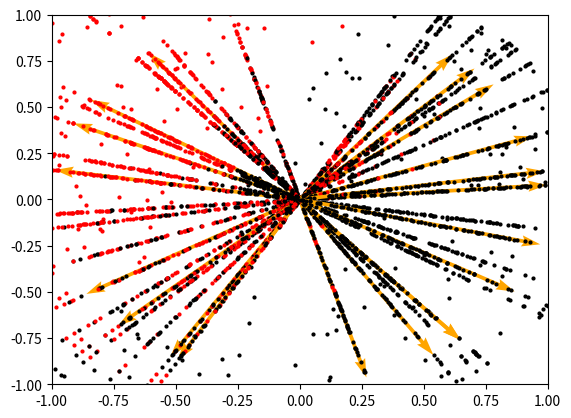

Generate this figure with matplotlib:
import numpy as np
import numpy.linalg as la
import matplotlib.pyplot as plt
from random import randrange as rr
import random

def genData(n,seed=1,m=False): #Genera data linearmente separable por una pendiente (m)
    np.random.seed(seed)
    if(m==False):
    	m= (rr(20)+1)/10
    X = np.random.random((n, 2))
    y = ((X[:,1]/X[:,0])>m)*1
    X = (X-0.5)*2
    return [X,y]

#HOLAHOLAHOLAMUNDOMUNDO

def graphPoints(X,y): #Grafica los puntos y los puntos proyectados
    for i in range(0,X.shape[0]):
        p = X[i,0:2]
        #p2 = Xp[i,0:2]            
        if(y[i]):
            plt.scatter(p[0],p[1],color="red", s=4)
        else:
            plt.scatter(p[0],p[1],color="black", s=4)
    plt.xlim(-1, 1)
    plt.ylim(-1, 1)
    plt.show()

def drawVector(lv): #list of vectors
    maxV = 0
    colors = ['orange', 'darkorange', 'lime', 'darkcyan', 'indigo', 'purple', 'mediumspringgreen', 'deeppink']
    for i in range(len(lv)):
        v = lv[i]  
        plt.quiver(0, 0, v[0], v[1], color=colors[i%len(colors)], angles='xy', scale_units='xy', scale=1)
        if(max(v) > maxV):
            maxV = max(v)
    plt.xlim(-1, 1)
    plt.ylim(-1, 1)
    plt.show()

def puntosProyectados(X,v):
    listaPuntos = []
    for i in X:
        listaPuntos.append(projuv(i,v))
    listaPuntos = np.array(listaPuntos)
    return listaPuntos

def crearVector():
    v = np.array([random.random()-0.5, random.random()-0.5])
    return v/la.norm(v)

def projuv(u,v):
    num = np.dot(u,v)
    denom = la.norm(v)**2
    return (num/denom)*v

[X,y] = genData(200)

graphPoints(X,y)

for i in range(20):
    v = crearVector()
    drawVector([v])
    Xp = puntosProyectados(X,v)
    graphPoints(Xp,y)
